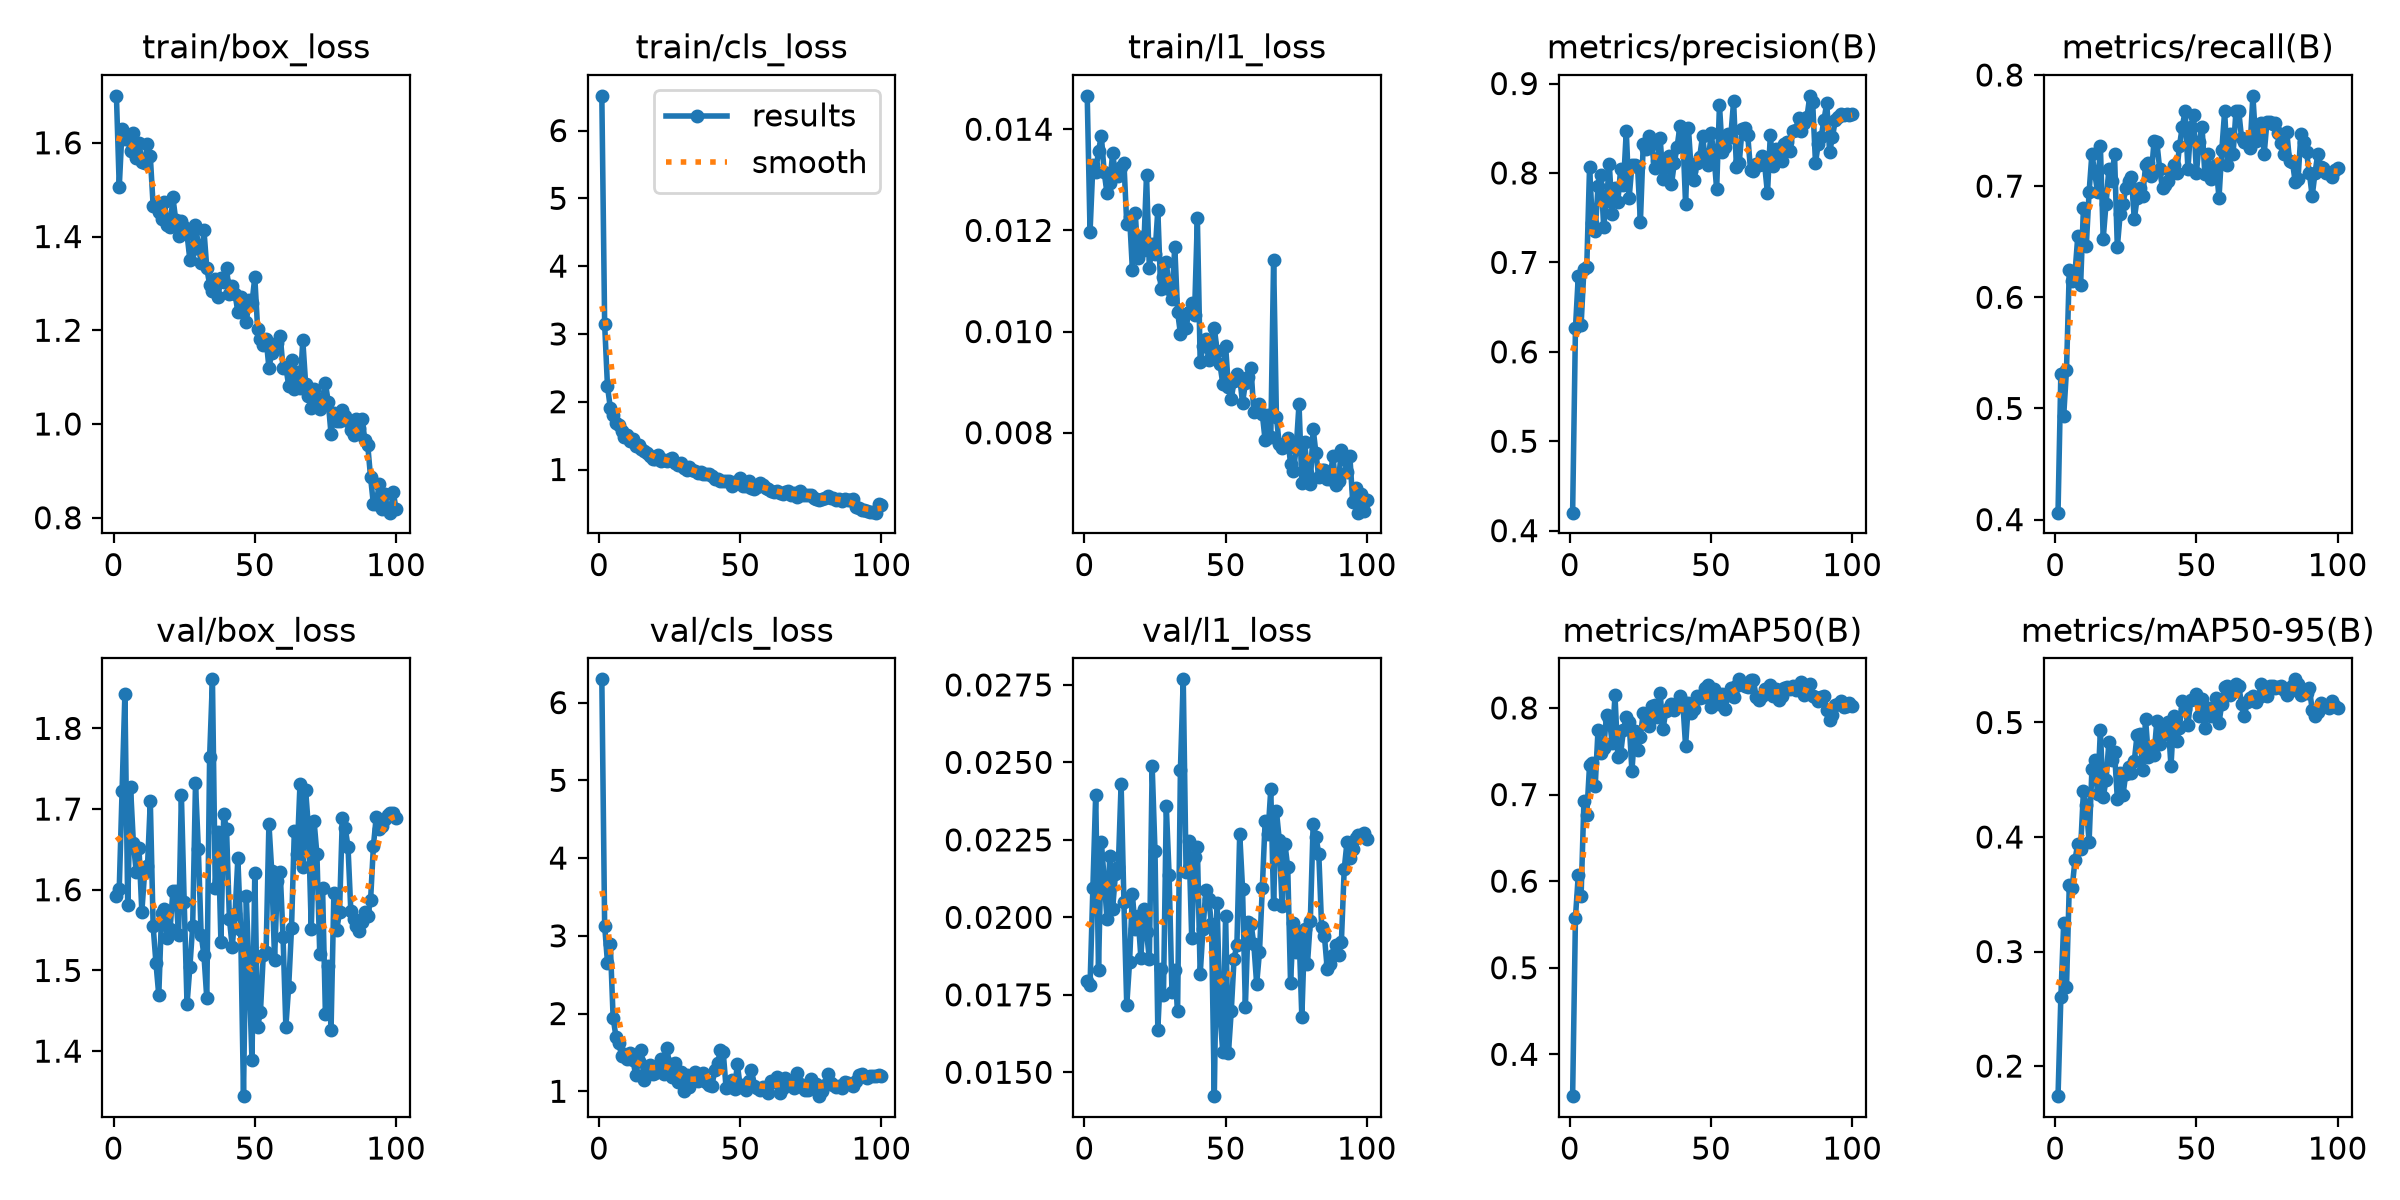

Source data for this figure (header and first rows):
epoch, time, train/box_loss, train/cls_loss, train/l1_loss, metrics/precision(B), metrics/recall(B), metrics/mAP50(B), metrics/mAP50-95(B), val/box_loss, val/cls_loss, val/l1_loss, lr/pg0, lr/pg1, lr/pg2
1, 35.01, 1.7, 6.512, 0.01466, 0.4201, 0.4062, 0.3517, 0.1737, 1.592, 6.299, 0.01796, 0.0006444, 0.0006444, 0.0006444
2, 47.36, 1.506, 3.143, 0.01197, 0.6261, 0.5312, 0.5579, 0.2599, 1.601, 3.131, 0.01782, 0.001298, 0.001298, 0.001298
3, 59.45, 1.629, 2.227, 0.01329, 0.6846, 0.4931, 0.6071, 0.3248, 1.722, 2.655, 0.02094, 0.001939, 0.001939, 0.001939
4, 71.8, 1.607, 1.913, 0.01316, 0.6299, 0.5347, 0.5831, 0.2689, 1.843, 2.899, 0.02396, 0.001941, 0.001941, 0.001941
5, 84.15, 1.608, 1.8, 0.01357, 0.6924, 0.625, 0.692, 0.3584, 1.581, 1.948, 0.0183, 0.001921, 0.001921, 0.001921
6, 96.85, 1.582, 1.679, 0.01387, 0.6943, 0.6151, 0.6763, 0.3554, 1.727, 1.703, 0.02243, 0.001901, 0.001901, 0.001901
7, 109.1, 1.622, 1.66, 0.01315, 0.8066, 0.6215, 0.7343, 0.38, 1.658, 1.622, 0.02124, 0.001881, 0.001881, 0.001881
8, 121.9, 1.567, 1.562, 0.01274, 0.7437, 0.6549, 0.736, 0.3943, 1.622, 1.46, 0.01995, 0.001861, 0.001861, 0.001861
9, 134.9, 1.599, 1.486, 0.01293, 0.7347, 0.6111, 0.7101, 0.39, 1.651, 1.482, 0.02199, 0.001842, 0.001842, 0.001842
10, 147.9, 1.56, 1.509, 0.01353, 0.7855, 0.6806, 0.775, 0.44, 1.573, 1.416, 0.02028, 0.001822, 0.001822, 0.001822
11, 161.2, 1.558, 1.415, 0.01309, 0.7981, 0.6458, 0.748, 0.4277, 1.622, 1.494, 0.0214, 0.001802, 0.001802, 0.001802
12, 174.3, 1.598, 1.454, 0.01308, 0.7399, 0.6944, 0.7538, 0.3956, 1.629, 1.406, 0.02163, 0.001782, 0.001782, 0.001782
13, 187.4, 1.571, 1.343, 0.01325, 0.7689, 0.7292, 0.7915, 0.459, 1.71, 1.206, 0.02431, 0.001762, 0.001762, 0.001762
14, 200.5, 1.466, 1.363, 0.01334, 0.8097, 0.7118, 0.7876, 0.4669, 1.555, 1.396, 0.02048, 0.001743, 0.001743, 0.001743
15, 213.8, 1.466, 1.3, 0.01212, 0.7542, 0.6944, 0.7592, 0.4377, 1.509, 1.533, 0.01716, 0.001723, 0.001723, 0.001723
16, 227.5, 1.452, 1.274, 0.01227, 0.7828, 0.7361, 0.8145, 0.4933, 1.469, 1.144, 0.01857, 0.001703, 0.001703, 0.001703
17, 241.5, 1.438, 1.24, 0.01122, 0.7676, 0.6528, 0.7437, 0.4348, 1.572, 1.286, 0.02074, 0.001683, 0.001683, 0.001683
18, 255.5, 1.473, 1.193, 0.01235, 0.8041, 0.6841, 0.7469, 0.4496, 1.576, 1.343, 0.01961, 0.001663, 0.001663, 0.001663
19, 269.9, 1.426, 1.148, 0.01146, 0.7868, 0.7153, 0.7745, 0.4826, 1.54, 1.227, 0.02003, 0.001644, 0.001644, 0.001644
20, 283.8, 1.42, 1.16, 0.01186, 0.8469, 0.7049, 0.7894, 0.4674, 1.551, 1.232, 0.0187, 0.001624, 0.001624, 0.001624
21, 297.8, 1.484, 1.219, 0.01161, 0.7716, 0.7292, 0.7841, 0.4743, 1.598, 1.312, 0.02028, 0.001604, 0.001604, 0.001604
22, 311.5, 1.435, 1.126, 0.0131, 0.8085, 0.645, 0.7271, 0.4335, 1.599, 1.416, 0.01953, 0.001584, 0.001584, 0.001584
23, 325.3, 1.401, 1.144, 0.01125, 0.8086, 0.6748, 0.7736, 0.4555, 1.544, 1.216, 0.01865, 0.001564, 0.001564, 0.001564
24, 338.9, 1.433, 1.128, 0.01174, 0.8067, 0.684, 0.7509, 0.4367, 1.718, 1.55, 0.02487, 0.001545, 0.001545, 0.001545
25, 352.6, 1.42, 1.151, 0.01154, 0.7453, 0.6979, 0.767, 0.4553, 1.585, 1.345, 0.02214, 0.001525, 0.001525, 0.001525
26, 365.5, 1.405, 1.168, 0.0124, 0.8319, 0.7049, 0.7944, 0.461, 1.458, 1.188, 0.01638, 0.001505, 0.001505, 0.001505
27, 379, 1.351, 1.097, 0.01085, 0.8274, 0.7083, 0.7906, 0.456, 1.504, 1.361, 0.01834, 0.001485, 0.001485, 0.001485
28, 392.4, 1.374, 1.061, 0.01107, 0.8418, 0.6701, 0.7796, 0.4661, 1.555, 1.123, 0.01751, 0.001465, 0.001465, 0.001465
29, 406.2, 1.424, 1.089, 0.01138, 0.8322, 0.689, 0.8022, 0.4894, 1.732, 1.244, 0.02359, 0.001446, 0.001446, 0.001446
30, 420.1, 1.381, 1.028, 0.01084, 0.8054, 0.6979, 0.803, 0.4896, 1.651, 1.002, 0.02136, 0.001426, 0.001426, 0.001426
31, 433.3, 1.344, 0.999, 0.01064, 0.8136, 0.691, 0.79, 0.4583, 1.544, 1.204, 0.0176, 0.001406, 0.001406, 0.001406
32, 447.7, 1.413, 1.041, 0.01168, 0.8389, 0.7188, 0.8168, 0.5031, 1.519, 1.053, 0.01831, 0.001386, 0.001386, 0.001386
33, 461.8, 1.332, 0.9866, 0.01039, 0.7936, 0.721, 0.7752, 0.4698, 1.466, 1.148, 0.01699, 0.001366, 0.001366, 0.001366
34, 476.1, 1.298, 0.975, 0.00996, 0.8065, 0.7091, 0.7966, 0.4771, 1.764, 1.244, 0.02477, 0.001347, 0.001347, 0.001347
35, 490.2, 1.284, 0.9469, 0.0103, 0.8194, 0.7405, 0.7994, 0.4719, 1.861, 1.126, 0.02768, 0.001327, 0.001327, 0.001327
36, 504.3, 1.31, 0.9663, 0.01008, 0.7871, 0.7396, 0.8047, 0.5015, 1.602, 1.17, 0.02147, 0.001307, 0.001307, 0.001307
37, 520.5, 1.271, 0.9287, 0.01039, 0.811, 0.7154, 0.7975, 0.4812, 1.672, 1.238, 0.02247, 0.001287, 0.001287, 0.001287
38, 536.1, 1.312, 0.9352, 0.01056, 0.8294, 0.6979, 0.802, 0.4968, 1.536, 1.113, 0.01934, 0.001267, 0.001267, 0.001267
39, 550.9, 1.302, 0.9351, 0.01033, 0.8522, 0.7009, 0.8135, 0.4897, 1.693, 1.082, 0.02194, 0.001248, 0.001248, 0.001248
40, 567.7, 1.333, 0.9055, 0.01224, 0.8442, 0.7049, 0.8073, 0.5003, 1.675, 1.074, 0.02226, 0.001228, 0.001228, 0.001228
41, 581.9, 1.276, 0.8666, 0.0094, 0.7649, 0.7117, 0.7561, 0.4617, 1.564, 1.268, 0.01816, 0.001208, 0.001208, 0.001208
42, 596, 1.295, 0.8576, 0.00971, 0.8506, 0.7188, 0.8062, 0.5061, 1.529, 1.364, 0.01963, 0.001188, 0.001188, 0.001188
43, 610, 1.277, 0.8289, 0.00986, 0.8027, 0.7118, 0.7942, 0.4835, 1.57, 1.527, 0.02088, 0.001168, 0.001168, 0.001168
44, 623.5, 1.239, 0.8341, 0.00944, 0.7921, 0.7361, 0.7986, 0.4953, 1.639, 1.501, 0.02059, 0.001149, 0.001149, 0.001149
45, 637.9, 1.272, 0.8259, 0.00977, 0.811, 0.7535, 0.8139, 0.519, 1.55, 1.042, 0.01979, 0.001129, 0.001129, 0.001129
46, 651.5, 1.248, 0.8308, 0.01007, 0.8182, 0.7674, 0.811, 0.5115, 1.344, 1.055, 0.01423, 0.001109, 0.001109, 0.001109
47, 665.6, 1.218, 0.7594, 0.00962, 0.8411, 0.7153, 0.813, 0.4982, 1.592, 1.146, 0.02046, 0.001089, 0.001089, 0.001089
48, 679.8, 1.265, 0.8213, 0.00935, 0.8156, 0.7535, 0.8226, 0.5198, 1.493, 1.028, 0.01688, 0.001069, 0.001069, 0.001069
49, 694.1, 1.258, 0.8013, 0.00897, 0.8087, 0.7639, 0.827, 0.5209, 1.389, 1.346, 0.01565, 0.00105, 0.00105, 0.00105
50, 708.1, 1.313, 0.879, 0.00972, 0.8446, 0.7118, 0.8013, 0.5245, 1.62, 1.06, 0.02005, 0.00103, 0.00103, 0.00103
51, 722, 1.203, 0.7625, 0.0089, 0.822, 0.7396, 0.8223, 0.5057, 1.43, 1.078, 0.01562, 0.00101, 0.00101, 0.00101
52, 735.6, 1.182, 0.7559, 0.00866, 0.7816, 0.7535, 0.809, 0.5204, 1.449, 1.016, 0.01697, 0.0009902, 0.0009902, 0.0009902
53, 749.5, 1.169, 0.8354, 0.00903, 0.8759, 0.7105, 0.8051, 0.495, 1.519, 1.134, 0.01867, 0.0009704, 0.0009704, 0.0009704
54, 763.3, 1.182, 0.731, 0.00917, 0.8235, 0.729, 0.8158, 0.5124, 1.523, 1.277, 0.01911, 0.0009506, 0.0009506, 0.0009506
55, 776.9, 1.12, 0.7079, 0.00909, 0.8289, 0.7066, 0.7991, 0.5059, 1.682, 1.072, 0.0227, 0.0009308, 0.0009308, 0.0009308
56, 791.2, 1.151, 0.7424, 0.00859, 0.8439, 0.7133, 0.815, 0.5123, 1.623, 1.048, 0.02093, 0.000911, 0.000911, 0.000911
57, 804.9, 1.171, 0.8034, 0.00898, 0.8406, 0.7188, 0.8226, 0.5216, 1.514, 1.013, 0.01711, 0.0008912, 0.0008912, 0.0008912
58, 818.9, 1.173, 0.764, 0.0091, 0.8803, 0.6892, 0.8122, 0.4997, 1.611, 1.055, 0.01986, 0.0008714, 0.0008714, 0.0008714
59, 833.2, 1.187, 0.7343, 0.00927, 0.8069, 0.7326, 0.8252, 0.5163, 1.622, 1.015, 0.0198, 0.0008516, 0.0008516, 0.0008516
60, 847.3, 1.12, 0.7147, 0.0084, 0.8113, 0.7674, 0.8331, 0.5311, 1.541, 0.9716, 0.01913, 0.0008318, 0.0008318, 0.0008318
... 40 more rows
